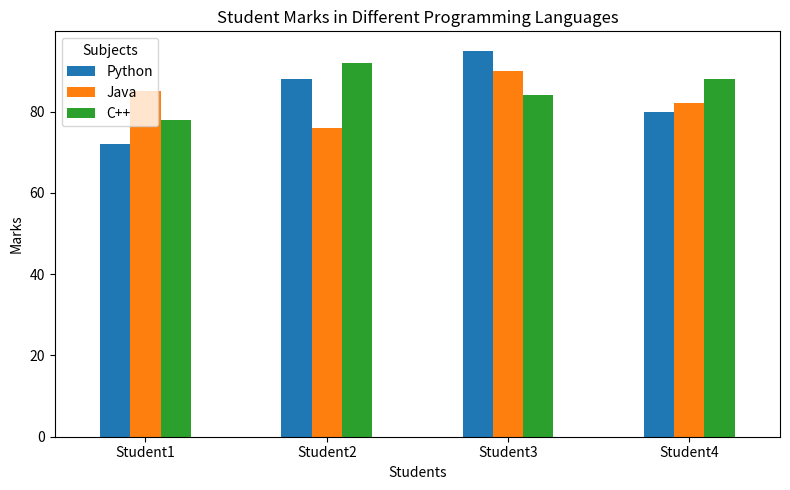

Here is the Python script that generated this plot:
import pandas as pd
import matplotlib.pyplot as plt

data = {
    'Python': [72, 88, 95, 80],
    'Java': [85, 76, 90, 82],
    'C++': [78, 92, 84, 88]
}

df = pd.DataFrame(
    data,
    index=['Student1', 'Student2', 'Student3', 'Student4']
)

print("DataFrame:")
print(df)

df.plot(
    kind='bar',
    figsize=(8, 5)
)

plt.title("Student Marks in Different Programming Languages")
plt.xlabel("Students")
plt.ylabel("Marks")
plt.xticks(rotation=0)
plt.legend(title="Subjects")
plt.tight_layout()
plt.show()
